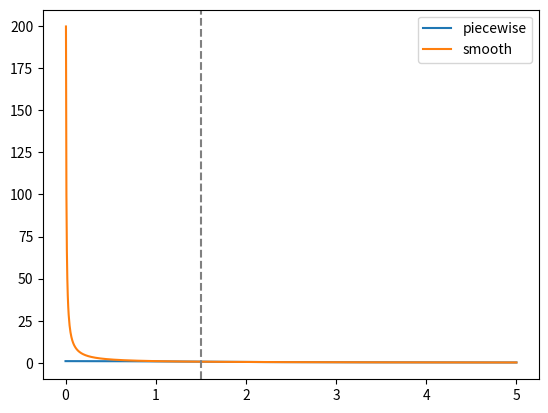

Write Python code to recreate this figure.
#!/usr/bin/env python
import numpy as np
import matplotlib.pyplot as plt
from scipy.interpolate import CubicSpline
import mpmath as mp


R_au = 1.5
Z_sing = 1

def potential(r):
    r_arr = np.asarray(r,dtype = float)
    V = Z_sing/ r_arr
    inside = r_arr < R_au
    V = np.where(inside, Z_sing/(2*R_au) * (3 - (r_arr/R_au)**2), V)

    if np.isscalar(r):
        return float(V)
    return V


def smooth(r):
    return Z_sing/ r


r = np.linspace(0,5,1000)

plt.figure()
plt.plot(r,potential(r), label = "piecewise")
plt.plot(r, smooth(r), ls="-", label = "smooth")
plt.axvline(x = R_au, linestyle = "--", color = "grey")
plt.legend()
plt.show()
